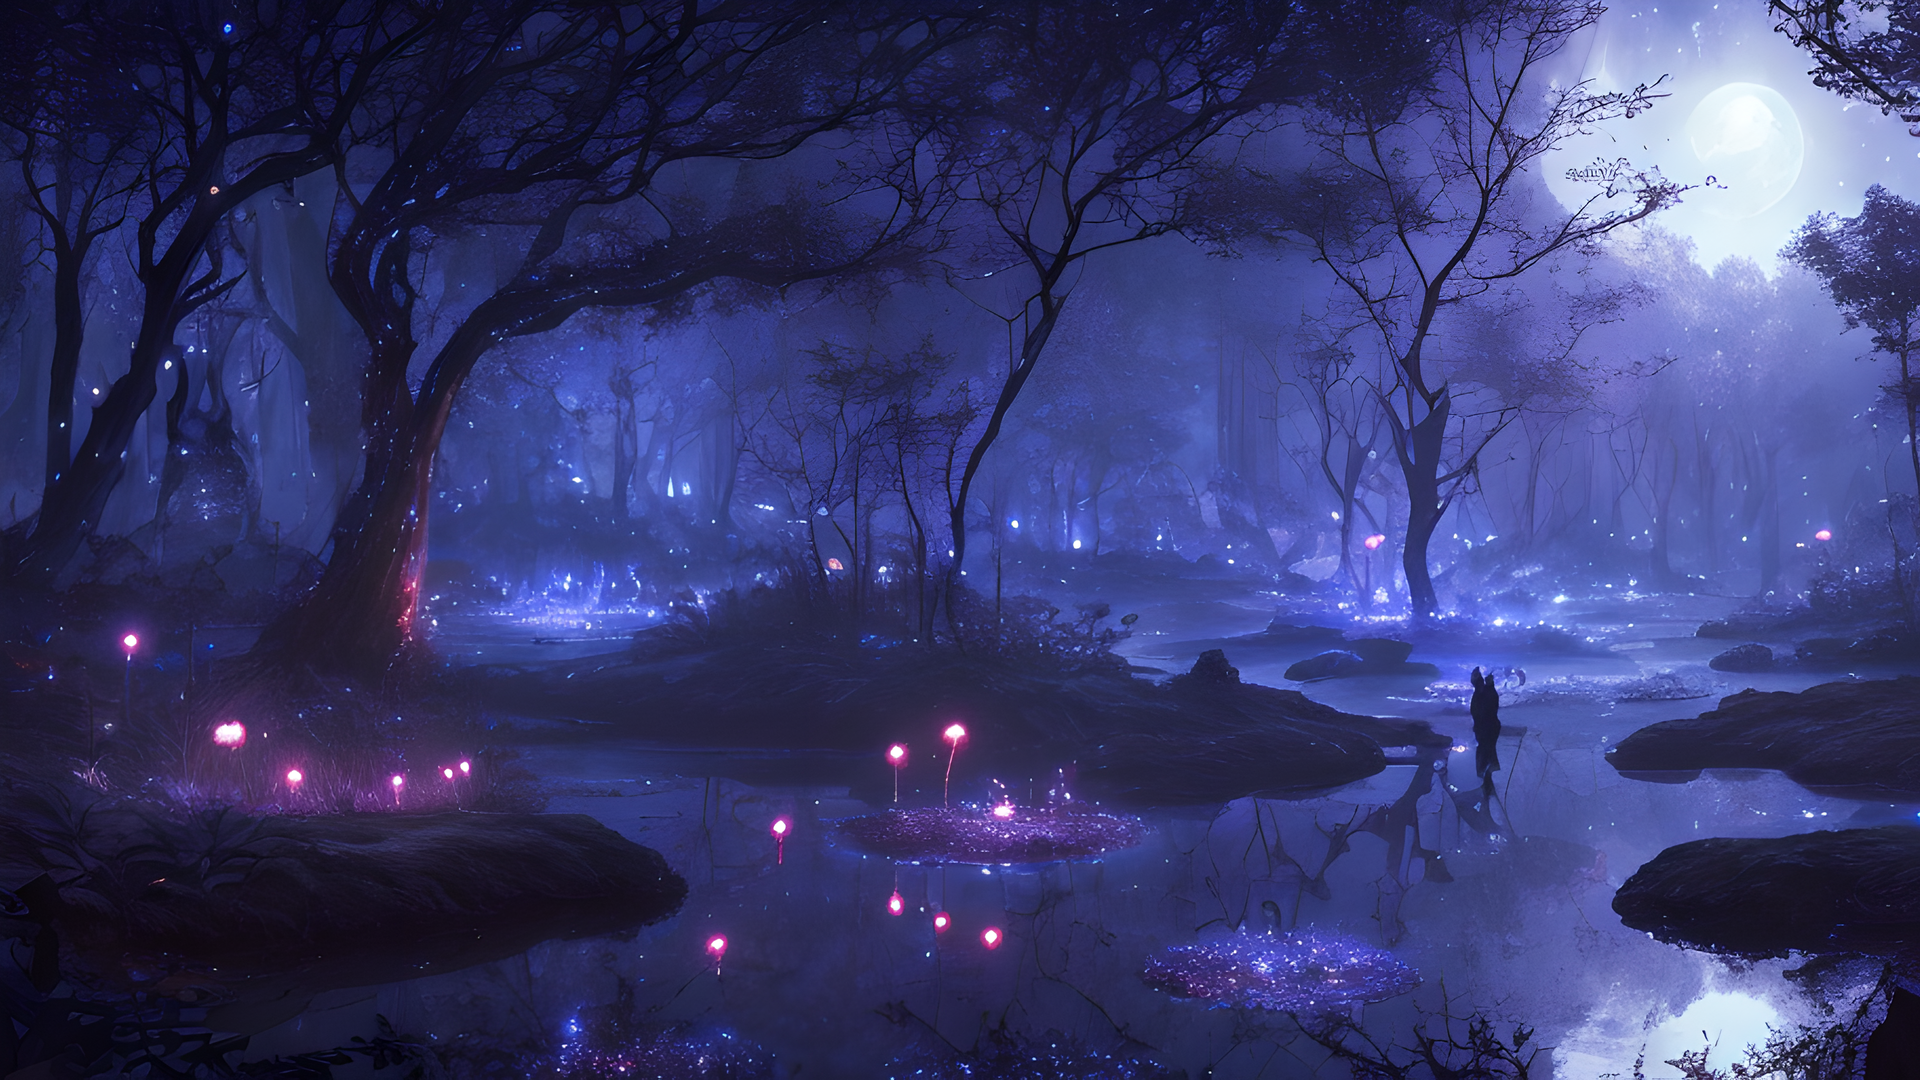
Generation parameters embedded in this image by AUTOMATIC1111 Stable Diffusion web UI or a fork of it (Forge, ...) (PNG 'parameters' text chunk):
dreamy magical forest, night, dark atmosphere, intricate flora, fireflies, bioluminescent, stars, moon, moonlight, alien, otherworldly, infestation, creepy, stream of water, reflections, small glowing creatures, (8k, best quality, extremely detailed)
Negative prompt: yellow, green, incoherent, (low detail, bad quality, worst quality)
Steps: 90, Sampler: DPM++ 2M Karras, CFG scale: 5, Seed: 1369086169, Size: 912x513, Model hash: a60cfaa90d, Model: dreamshaper_5BakedVae, Version: v1.3.2-1-gbb3c649d